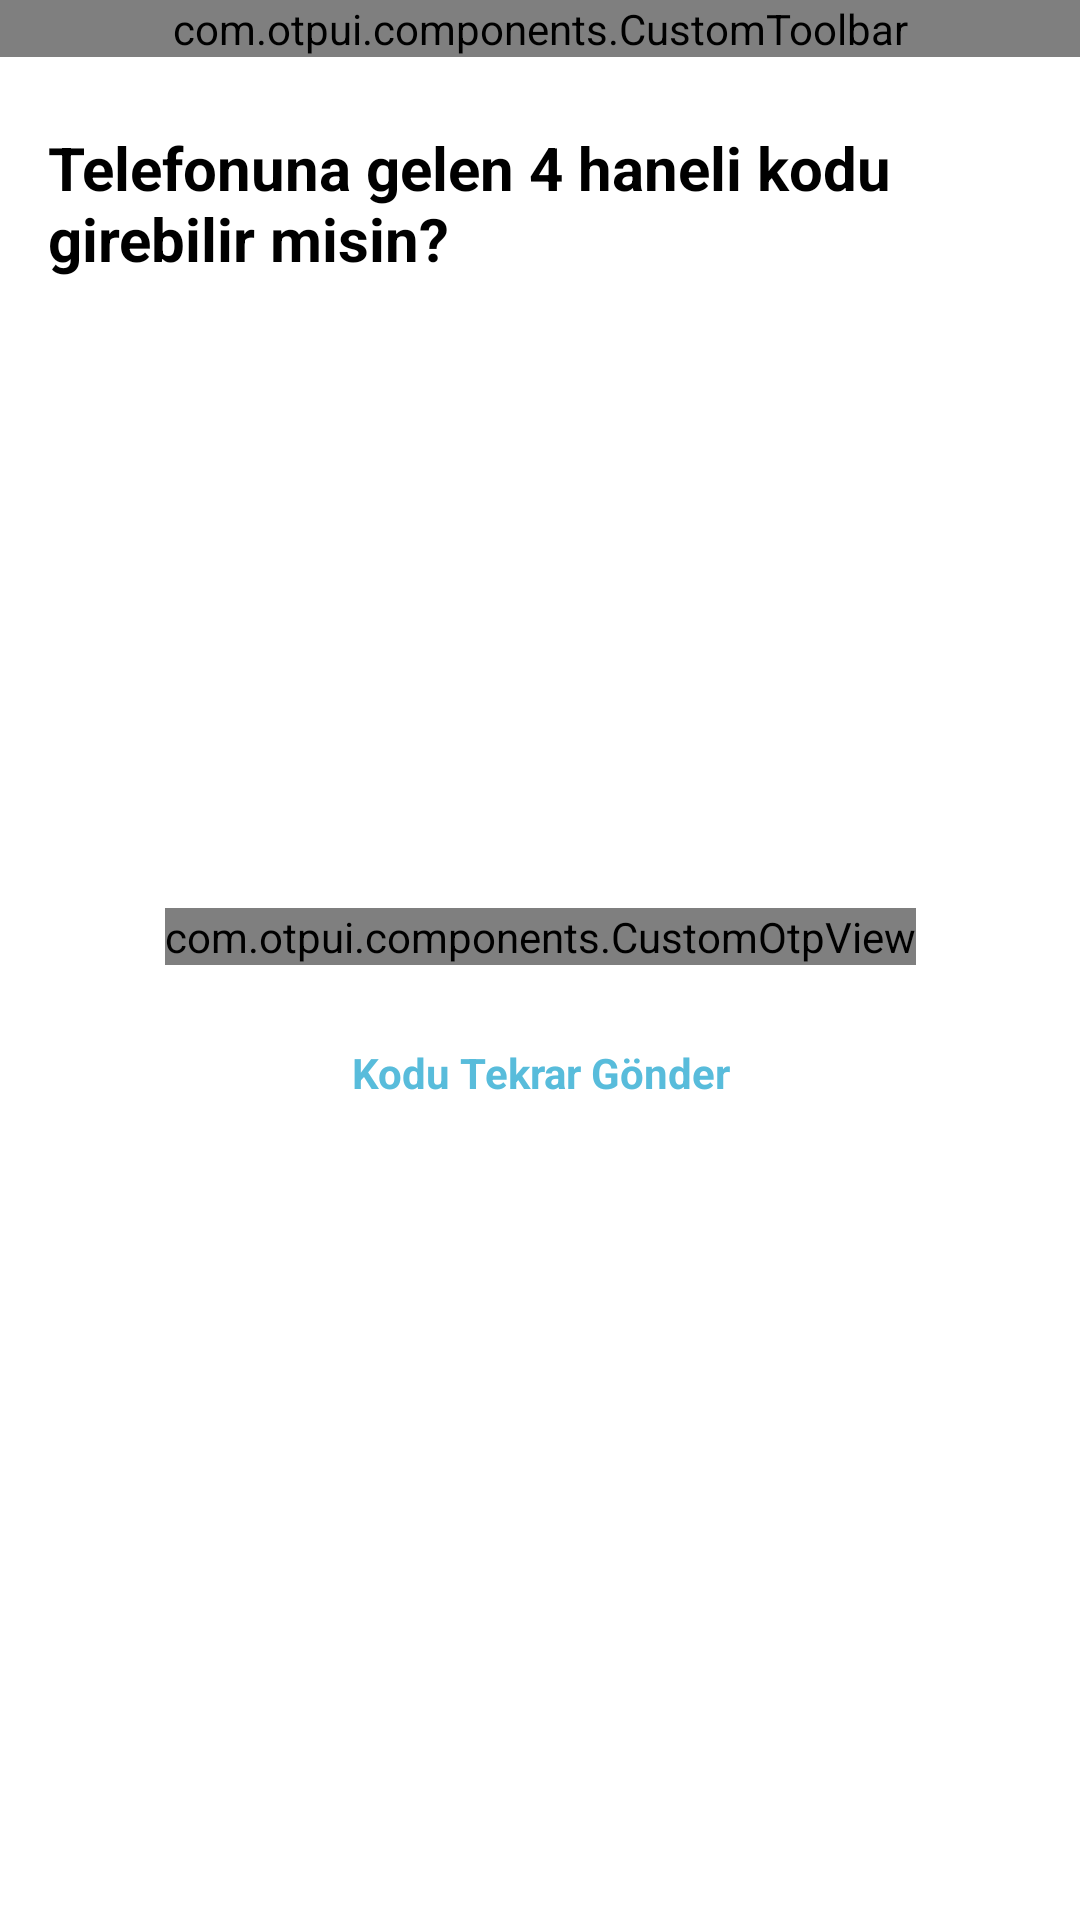

The Android layout XML behind this screen, and the referenced resources:
<!-- AndroidManifest.xml: application theme Theme.OtpUI -->
<!-- res/layout/activity_main.xml -->
<?xml version="1.0" encoding="utf-8"?>
<androidx.constraintlayout.widget.ConstraintLayout xmlns:android="http://schemas.android.com/apk/res/android"
    xmlns:app="http://schemas.android.com/apk/res-auto"
    xmlns:tools="http://schemas.android.com/tools"
    android:layout_width="match_parent"
    android:layout_height="match_parent"
    android:fitsSystemWindows="true"
    tools:context=".MainActivity">

    <com.otpui.components.CustomToolbar
        android:id="@+id/custom_toolbar"
        android:layout_width="0dp"
        android:layout_height="wrap_content"
        app:layout_constraintBottom_toTopOf="@id/custom_otp_view"
        app:layout_constraintEnd_toEndOf="parent"
        app:layout_constraintStart_toStartOf="parent"
        app:layout_constraintTop_toTopOf="parent"
        app:layout_constraintVertical_chainStyle="spread_inside"
        app:title="@string/finance_credit" />

    <TextView
        android:id="@+id/txt_title"
        android:layout_width="match_parent"
        android:layout_height="wrap_content"
        android:layout_marginHorizontal="16dp"
        android:text="@string/otp_title_text"
        android:textColor="@color/black"
        android:textSize="20sp"
        android:textStyle="bold"
        app:layout_constraintBottom_toTopOf="@id/custom_otp_view"
        app:layout_constraintEnd_toEndOf="parent"
        app:layout_constraintStart_toStartOf="parent"
        app:layout_constraintTop_toBottomOf="@id/custom_toolbar"
        app:layout_constraintVertical_bias="0.1" />

    <com.otpui.components.CustomOtpView
        android:id="@+id/custom_otp_view"
        android:layout_width="wrap_content"
        android:layout_height="wrap_content"
        app:layout_constraintBottom_toTopOf="@id/txt_timer"
        app:layout_constraintEnd_toEndOf="parent"
        app:layout_constraintStart_toStartOf="parent"
        app:layout_constraintTop_toBottomOf="@id/custom_toolbar" />

    <TextView
        android:id="@+id/btn_resend_otp_code"
        android:layout_width="wrap_content"
        android:layout_height="wrap_content"
        android:text="@string/resend_otp_code_text"
        android:textColor="@color/primary_color"
        android:textStyle="bold"
        app:layout_constraintBottom_toTopOf="@id/txt_timer"
        app:layout_constraintEnd_toEndOf="@id/custom_otp_view"
        app:layout_constraintStart_toStartOf="@id/custom_otp_view"
        app:layout_constraintTop_toBottomOf="@id/custom_otp_view"
        app:layout_constraintVertical_bias="0.1" />

    <TextView
        android:id="@+id/txt_timer"
        android:layout_width="0dp"
        android:layout_height="wrap_content"
        android:layout_marginHorizontal="16dp"
        android:layout_marginBottom="16dp"
        android:gravity="center"
        app:layout_constraintBottom_toBottomOf="parent"
        app:layout_constraintEnd_toEndOf="parent"
        app:layout_constraintStart_toStartOf="parent"
        app:layout_constraintTop_toBottomOf="@id/custom_otp_view" />

</androidx.constraintlayout.widget.ConstraintLayout>
<!-- resources referenced by this layout -->
<resources>
  <color name="black">#FF000000</color>
  <color name="primary_color">#58bcdb</color>
  <string name="finance_credit">İhtiyaç Kredisi</string>
  <string name="otp_title_text">Telefonuna gelen 4 haneli kodu girebilir misin?</string>
  <string name="resend_otp_code_text">Kodu Tekrar Gönder</string>
  <style name="Theme.OtpUI" parent="Theme.MaterialComponents.Light.NoActionBar">
          
          <item name="colorPrimary">@color/purple_500</item>
          <item name="colorPrimaryVariant">@color/purple_700</item>
          <item name="colorOnPrimary">@color/white</item>
          
          <item name="colorSecondary">@color/teal_200</item>
          <item name="colorSecondaryVariant">@color/teal_700</item>
          <item name="colorOnSecondary">@color/black</item>
          
          <item name="android:statusBarColor">?attr/colorPrimaryVariant</item>
          
      </style>
  <color name="purple_500">#FF6200EE</color>
  <color name="purple_700">#FF3700B3</color>
  <color name="white">#FFFFFFFF</color>
  <color name="teal_200">#FF03DAC5</color>
  <color name="teal_700">#FF018786</color>
</resources>
